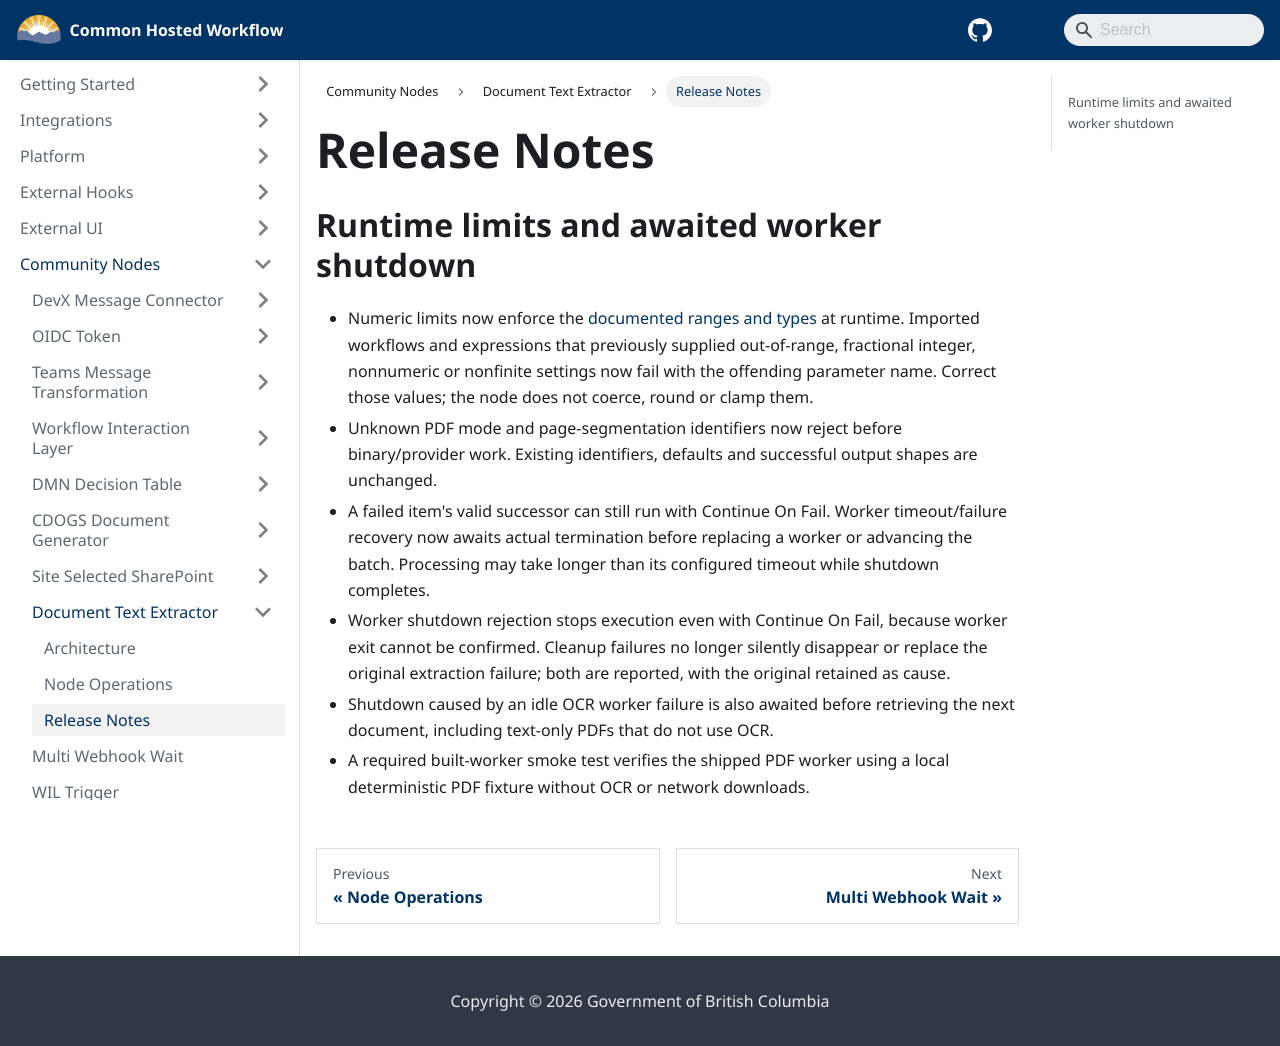

repository: bcgov/common-hosted-workflow · page: community-nodes/document-text-extractor/release-notes.html · generator: docusaurus

# Release Notes

## Runtime limits and awaited worker shutdown

- Numeric limits now enforce the [documented ranges and types](node-operations.md#runtime-enforced-limits) at runtime. Imported workflows and expressions that previously supplied out-of-range, fractional integer, nonnumeric or nonfinite settings now fail with the offending parameter name. Correct those values; the node does not coerce, round or clamp them.
- Unknown PDF mode and page-segmentation identifiers now reject before binary/provider work. Existing identifiers, defaults and successful output shapes are unchanged.
- A failed item's valid successor can still run with Continue On Fail. Worker timeout/failure recovery now awaits actual termination before replacing a worker or advancing the batch. Processing may take longer than its configured timeout while shutdown completes.
- Worker shutdown rejection stops execution even with Continue On Fail, because worker exit cannot be confirmed. Cleanup failures no longer silently disappear or replace the original extraction failure; both are reported, with the original retained as cause.
- Shutdown caused by an idle OCR worker failure is also awaited before retrieving the next document, including text-only PDFs that do not use OCR.
- A required built-worker smoke test verifies the shipped PDF worker using a local deterministic PDF fixture without OCR or network downloads.
